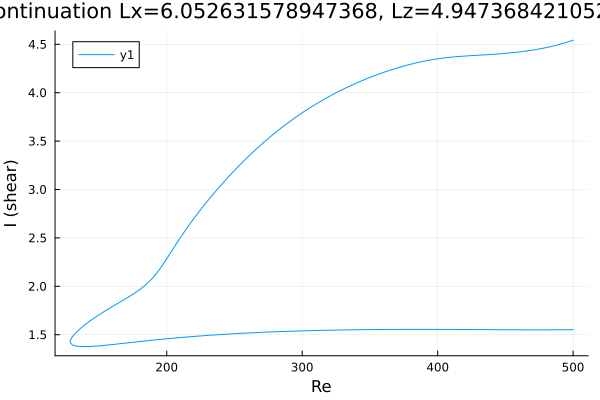

The data file committed next to this chart (first rows):
Re, shear
500.0, 4.544
499.5, 4.542
498.1, 4.535
496.7, 4.528
495.3, 4.521
493.9, 4.515
492.5, 4.509
491.1, 4.503
489.7, 4.498
488.2, 4.493
486.8, 4.488
485.4, 4.483
484, 4.478
482.6, 4.473
481.2, 4.469
479.8, 4.465
478.3, 4.461
476.9, 4.457
475.5, 4.453
474.1, 4.45
472.7, 4.446
471.3, 4.443
469.9, 4.44
468.4, 4.437
467, 4.434
466.4, 4.433
465, 4.43
463.6, 4.427
462.2, 4.425
460.8, 4.422
459.3, 4.42
457.9, 4.418
456.5, 4.415
455.1, 4.413
453.7, 4.411
452.3, 4.41
450.9, 4.408
449.4, 4.406
448, 4.404
446.6, 4.403
445.2, 4.401
443.8, 4.4
442.4, 4.398
441, 4.397
439.5, 4.396
438.1, 4.394
436.7, 4.393
435.3, 4.392
433.9, 4.391
432.5, 4.389
431.1, 4.388
429.6, 4.387
428.2, 4.386
426.8, 4.385
425.4, 4.384
424.4, 4.383
423, 4.381
421.6, 4.38
420.2, 4.379
418.7, 4.377
... 535 more rows
